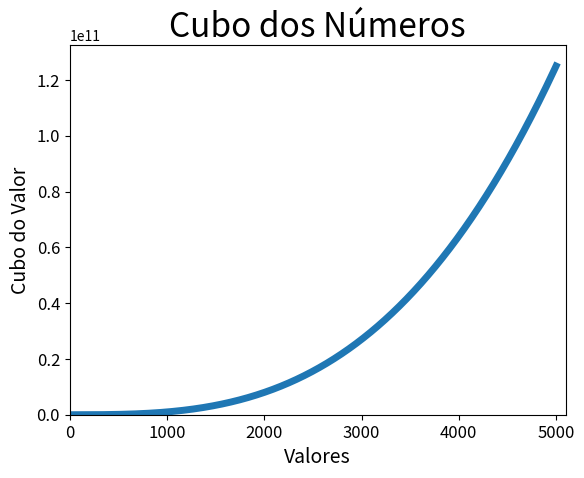

This figure's Python source: (Note: this script raises an exception after producing the figure.)
import matplotlib.pyplot as plt


# Escolhe os valores de entrada e seus respectivos cubos e plota eles.
valores = list(range(1, 5001))
cubos = [x ** 3 for x in valores]
plt.plot(valores, cubos, linewidth=5)

# Define o título do gráfico e de seus eixos.
plt.title('Cubo dos Números', fontsize=24)
plt.ylabel('Cubo do Valor', fontsize=14)
plt.xlabel('Valores', fontsize=14)

# Define o tamanho dos rótulos das marcações.
plt.tick_params(axis='both', which='major', labelsize=12)

# Defina o valo para cada eixo.
plt.axis([0, 5100, 0, 132500000000])

plt.savefig('imagens/cubos.png', bbox_inches='tight')
plt.show()

